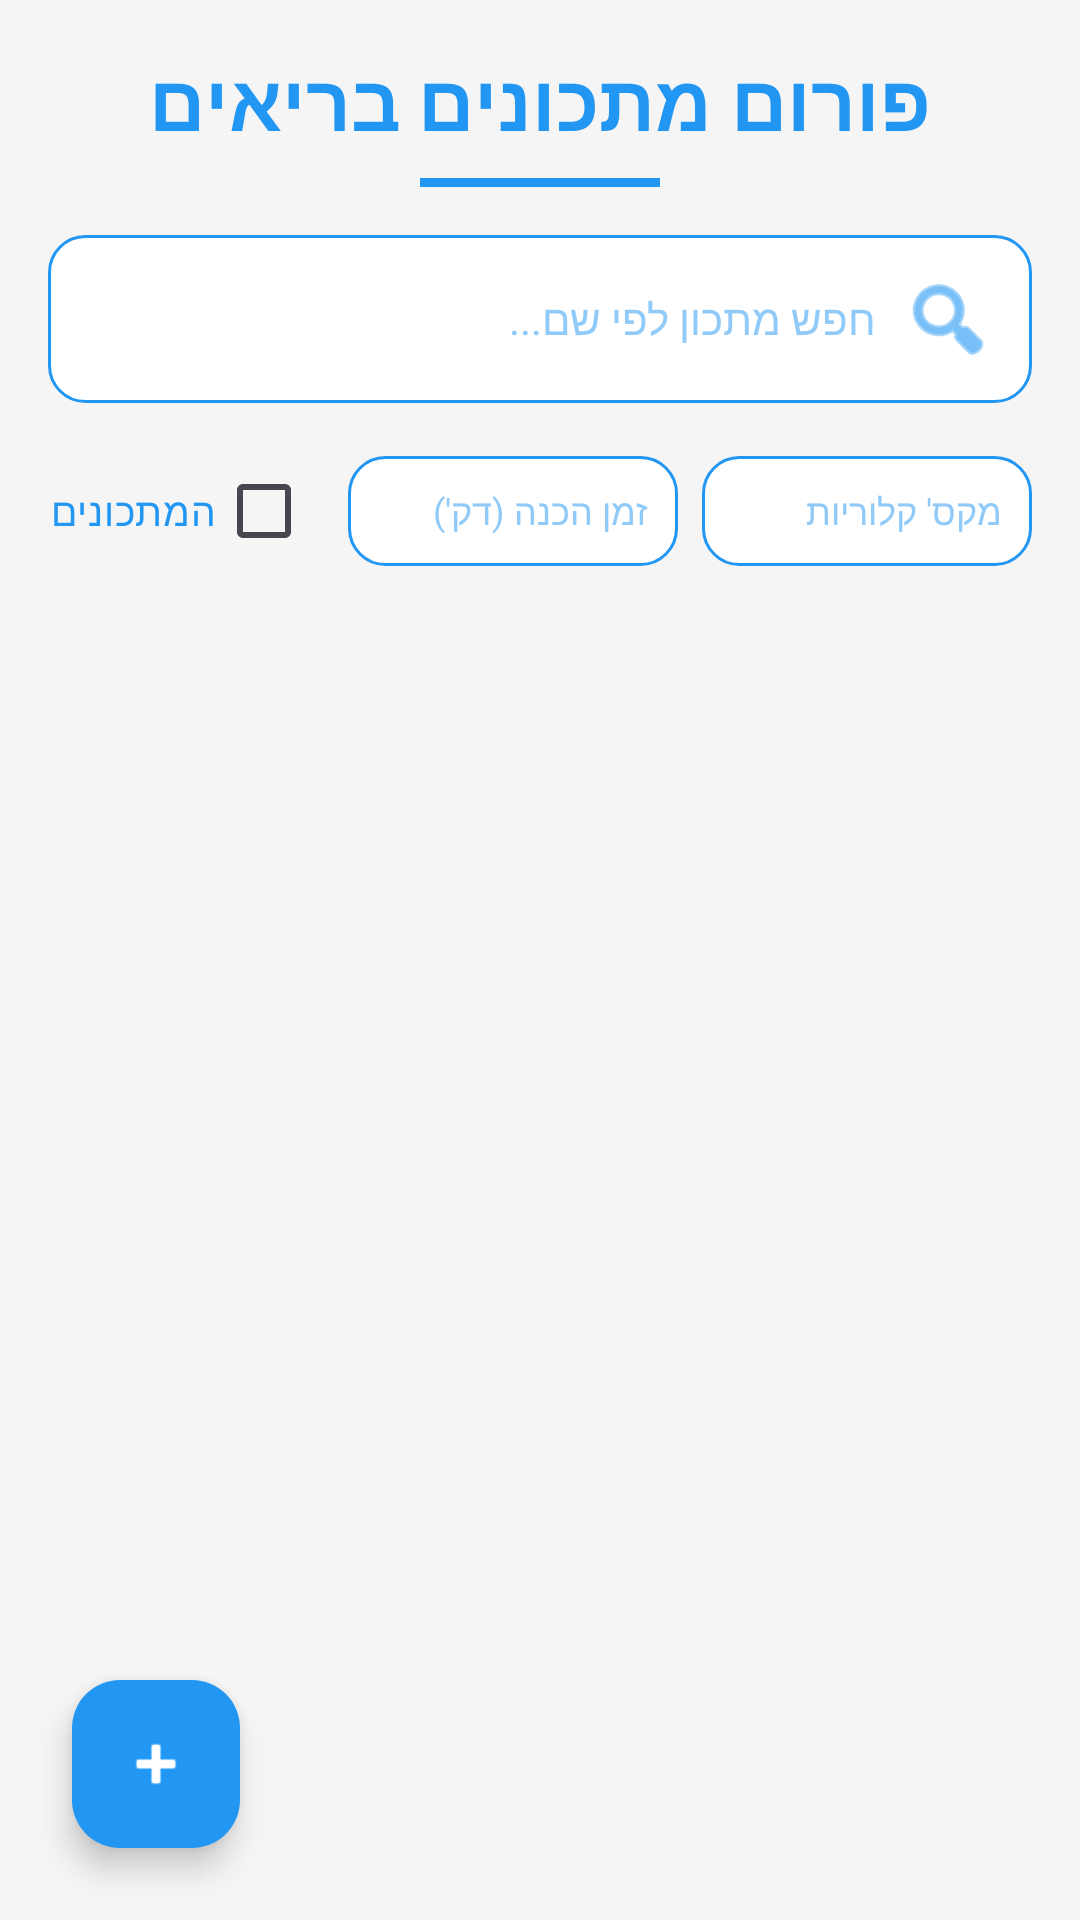

Reconstruct the res/layout file that produces this screen, plus the resources it refers to.
<!-- AndroidManifest.xml: application theme Theme.FitCoach -->
<!-- res/layout/activity_recipe_forum.xml -->
<?xml version="1.0" encoding="utf-8"?>
<RelativeLayout xmlns:android="http://schemas.android.com/apk/res/android"
    xmlns:app="http://schemas.android.com/apk/res-auto"
    xmlns:tools="http://schemas.android.com/tools"
    android:id="@+id/main"
    android:layout_width="match_parent"
    android:layout_height="match_parent"
    android:background="#F5F5F5"
    android:layoutDirection="rtl"
    tools:context=".screens.RecipeForumActivity">

    <LinearLayout
        android:id="@+id/header_recipes"
        android:layout_width="match_parent"
        android:layout_height="wrap_content"
        android:gravity="center"
        android:orientation="vertical"
        android:padding="16dp">

        <TextView
            android:layout_width="wrap_content"
            android:layout_height="wrap_content"
            android:text="@string/healthy_recipes_forum_title"
            android:textColor="@color/fit_primary"
            android:textSize="26sp"
            android:textStyle="bold" />

        <View
            android:layout_width="80dp"
            android:layout_height="3dp"
            android:layout_marginTop="8dp"
            android:background="@color/fit_primary" />
    </LinearLayout>

    <LinearLayout
        android:id="@+id/llSearchFilter"
        android:layout_width="match_parent"
        android:layout_height="wrap_content"
        android:layout_below="@id/header_recipes"
        android:orientation="vertical"
        android:paddingHorizontal="16dp"
        android:paddingBottom="12dp">

        <EditText
            android:id="@+id/etSearchRecipe"
            android:layout_width="match_parent"
            android:layout_height="wrap_content"
            android:hint="חפש מתכון לפי שם..."
            android:padding="12dp"
            android:background="@drawable/bg_search_filter"
            android:drawableStart="@android:drawable/ic_menu_search"
            android:drawablePadding="8dp"
            android:drawableTint="@color/fit_primary"
            android:textColor="@color/fit_primary"
            android:textColorHint="#90CAF9"
            android:textSize="14sp"
            android:autofillHints="none"
            android:inputType="text" />

        <HorizontalScrollView
            android:layout_width="match_parent"
            android:layout_height="wrap_content"
            android:layout_marginTop="12dp"
            android:scrollbars="none">

            <LinearLayout
                android:layout_width="wrap_content"
                android:layout_height="wrap_content"
                android:orientation="horizontal"
                android:gravity="center_vertical">

                <EditText
                    android:id="@+id/etMaxCalories"
                    android:layout_width="110dp"
                    android:layout_height="wrap_content"
                    android:hint="מקס' קלוריות"
                    android:inputType="number"
                    android:padding="10dp"
                    android:background="@drawable/bg_search_filter"
                    android:textColor="@color/fit_primary"
                    android:textColorHint="#90CAF9"
                    android:textSize="12sp"
                    android:autofillHints="none" />

                <EditText
                    android:id="@+id/etMaxTime"
                    android:layout_width="110dp"
                    android:layout_height="wrap_content"
                    android:hint="זמן הכנה (דק')"
                    android:inputType="number"
                    android:layout_marginStart="8dp"
                    android:padding="10dp"
                    android:background="@drawable/bg_search_filter"
                    android:textColor="@color/fit_primary"
                    android:textColorHint="#90CAF9"
                    android:textSize="12sp"
                    android:autofillHints="none" />

                <CheckBox
                    android:id="@+id/cbMyRecipes"
                    android:layout_width="wrap_content"
                    android:layout_height="wrap_content"
                    android:text="המתכונים שלי"
                    android:layout_marginStart="12dp"
                    android:textColor="@color/fit_primary"
                    android:buttonTint="@color/fit_primary"
                    android:textSize="13sp" />

            </LinearLayout>
        </HorizontalScrollView>
    </LinearLayout>

    <androidx.recyclerview.widget.RecyclerView
        android:id="@+id/rvRecipes"
        android:layout_width="match_parent"
        android:layout_height="match_parent"
        android:layout_below="@id/llSearchFilter"
        android:clipToPadding="false"
        android:paddingBottom="80dp" />

    <com.google.android.material.floatingactionbutton.FloatingActionButton
        android:id="@+id/fabAddRecipe"
        android:layout_width="wrap_content"
        android:layout_height="wrap_content"
        android:layout_alignParentEnd="true"
        android:layout_alignParentBottom="true"
        android:layout_margin="24dp"
        android:contentDescription="@null"
        android:src="@android:drawable/ic_input_add"
        app:backgroundTint="@color/fit_primary"
        app:tint="@android:color/white" />

</RelativeLayout>
<!-- resources referenced by this layout -->
<resources>
  <color name="fit_primary">#2196F3</color>
  <!-- drawable bg_search_filter (drawable) -->
  <?xml version="1.0" encoding="utf-8"?>
  <shape xmlns:android="http://schemas.android.com/apk/res/android">
      <solid android:color="@color/white" />
      <corners android:radius="12dp" />
      <stroke
          android:width="1dp"
          android:color="@color/fit_primary" />
  </shape>
  <string name="healthy_recipes_forum_title">פורום מתכונים בריאים</string>
  <style name="Theme.FitCoach" parent="Base.Theme.FitCoach" />
  <color name="white">#FFFFFF</color>
  <style name="Base.Theme.FitCoach" parent="Theme.Material3.DayNight.NoActionBar">
          
          
      </style>
</resources>
